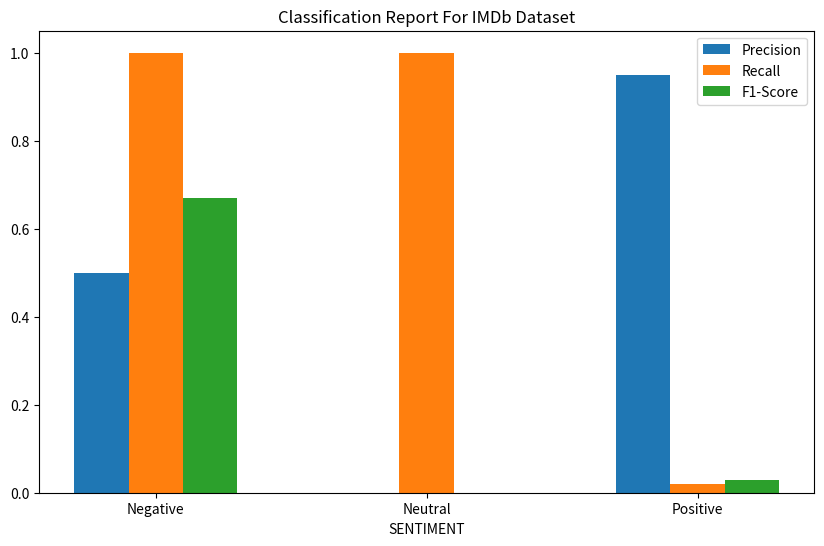
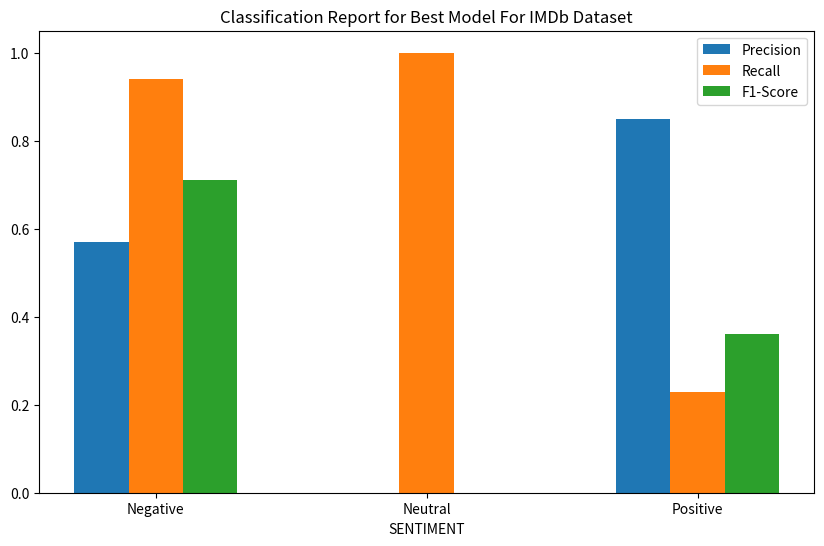

Generate these figures, in order, with matplotlib:
import matplotlib.pyplot as plt
import numpy as np

def plot_classification_report(report, title):
    sentiment_labels = {-1: 'Negative', 0: 'Neutral', 1: 'Positive'}

    precision = [report[label]['precision'] for label in report.keys()]
    recall = [report[label]['recall'] for label in report.keys()]
    f1_score = [report[label]['f1-score'] for label in report.keys()]

    labels = [sentiment_labels[label] for label in report.keys()]

    x = np.arange(len(labels))
    width = 0.2  # the width of the bars

    fig, ax = plt.subplots(figsize=(10, 6))
    ax.bar(x - width, precision, width, label='Precision')
    ax.bar(x, recall, width, label='Recall')
    ax.bar(x + width, f1_score, width, label='F1-Score')

    ax.set_xlabel('SENTIMENT')
    ax.set_title(title)
    ax.set_xticks(x)
    ax.set_xticklabels(labels)
    ax.legend()

    plt.show()

'''
def plot_accuracy_comparison(accuracies, titles):
    x = np.arange(len(accuracies))
    width = 0.35  # the width of the bars

    fig, ax = plt.subplots(figsize=(8, 6))
    bars = ax.bar(x, accuracies, width, label='Accuracy', color='lightblue')

    ax.set_xlabel('DATASET')
    ax.set_ylabel('ACCURACY')
    ax.set_title('Accuracy Comparison Between Datasets (IMDB)')
    ax.set_xticks(x)
    ax.set_xticklabels(titles)
    ax.legend()

    # Add data labels on top of the bars
    for bar in bars:
        height = bar.get_height()
        ax.annotate('%.2f%%' % (height * 100),
                    xy=(bar.get_x() + bar.get_width() / 2, height),
                    xytext=(0, 3),  # 3 points vertical offset
                    textcoords="offset points",
                    ha='center', va='bottom')

    plt.show()
'''

# Naive Bayes results for IMDb 
imdb_report = {
    -1: {'precision': 0.50, 'recall': 1.00, 'f1-score': 0.67, 'support': 25000},
    0: {'precision': 0.00, 'recall': 1.00, 'f1-score': 0.00, 'support': 0},
    1: {'precision': 0.95, 'recall': 0.02, 'f1-score': 0.03, 'support': 25000}
}

best_model_imdb_report = {
    -1: {'precision': 0.57, 'recall': 0.94, 'f1-score': 0.71, 'support': 25000},
    0: {'precision': 0.00, 'recall': 1.00, 'f1-score': 0.00, 'support': 0},
    1: {'precision': 0.85, 'recall': 0.23, 'f1-score': 0.36, 'support': 25000}
}

imdb_accuracy = 0.5077
best_model_imdb_accuracy = 0.5845

# Display graphs for IMDb dataset
plot_classification_report(imdb_report, 'Classification Report For IMDb Dataset')
plot_classification_report(best_model_imdb_report, 'Classification Report for Best Model For IMDb Dataset')
# plot_accuracy_comparison([imdb_accuracy, best_model_imdb_accuracy],
#                          ['IMDb Dataset', 'Best Model IMDb Dataset'])